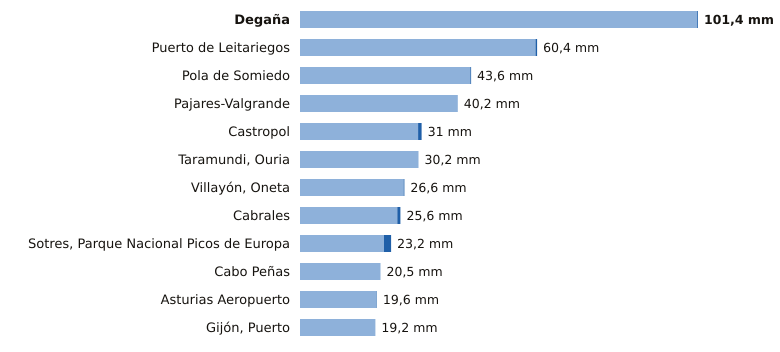

Data behind this chart, as committed beside it:
estacion, provincia, indicativo, mm_6_dias_anteriores, mm_hoy, mm_7_dias, horas_de_hoy
Degaña, Asturias, 1302F, 101.2, 0.2, 101.4, 2
Puerto de Leitariegos, Asturias, 1542, 60.0, 0.4, 60.4, 3
Pola de Somiedo, Asturias, 1276F, 43.4, 0.2, 43.6, 3
Pajares-Valgrande, Asturias, 1221D, 40.2, 0.0, 40.2, 3
Castropol, Asturias, 1331A, 30.1, 0.9, 31.0, 3
Taramundi, Ouria, Asturias, 1341B, 30.2, 0.0, 30.2, 2
Villayón, Oneta, Asturias, 1327A, 26.4, 0.2, 26.6, 3
Cabrales, Asturias, 1179B, 24.8, 0.8, 25.6, 3
Sotres, Parque Nacional Picos de Europa, Asturias, 1178R, 21.4, 1.8, 23.2, 3
Cabo Peñas, Asturias, 1210X, 20.5, 0.0, 20.5, 3
Asturias Aeropuerto, Asturias, 1212E, 19.5, 0.1, 19.6, 3
Gijón, Puerto, Asturias, 1208H, 19.2, 0.0, 19.2, 3
